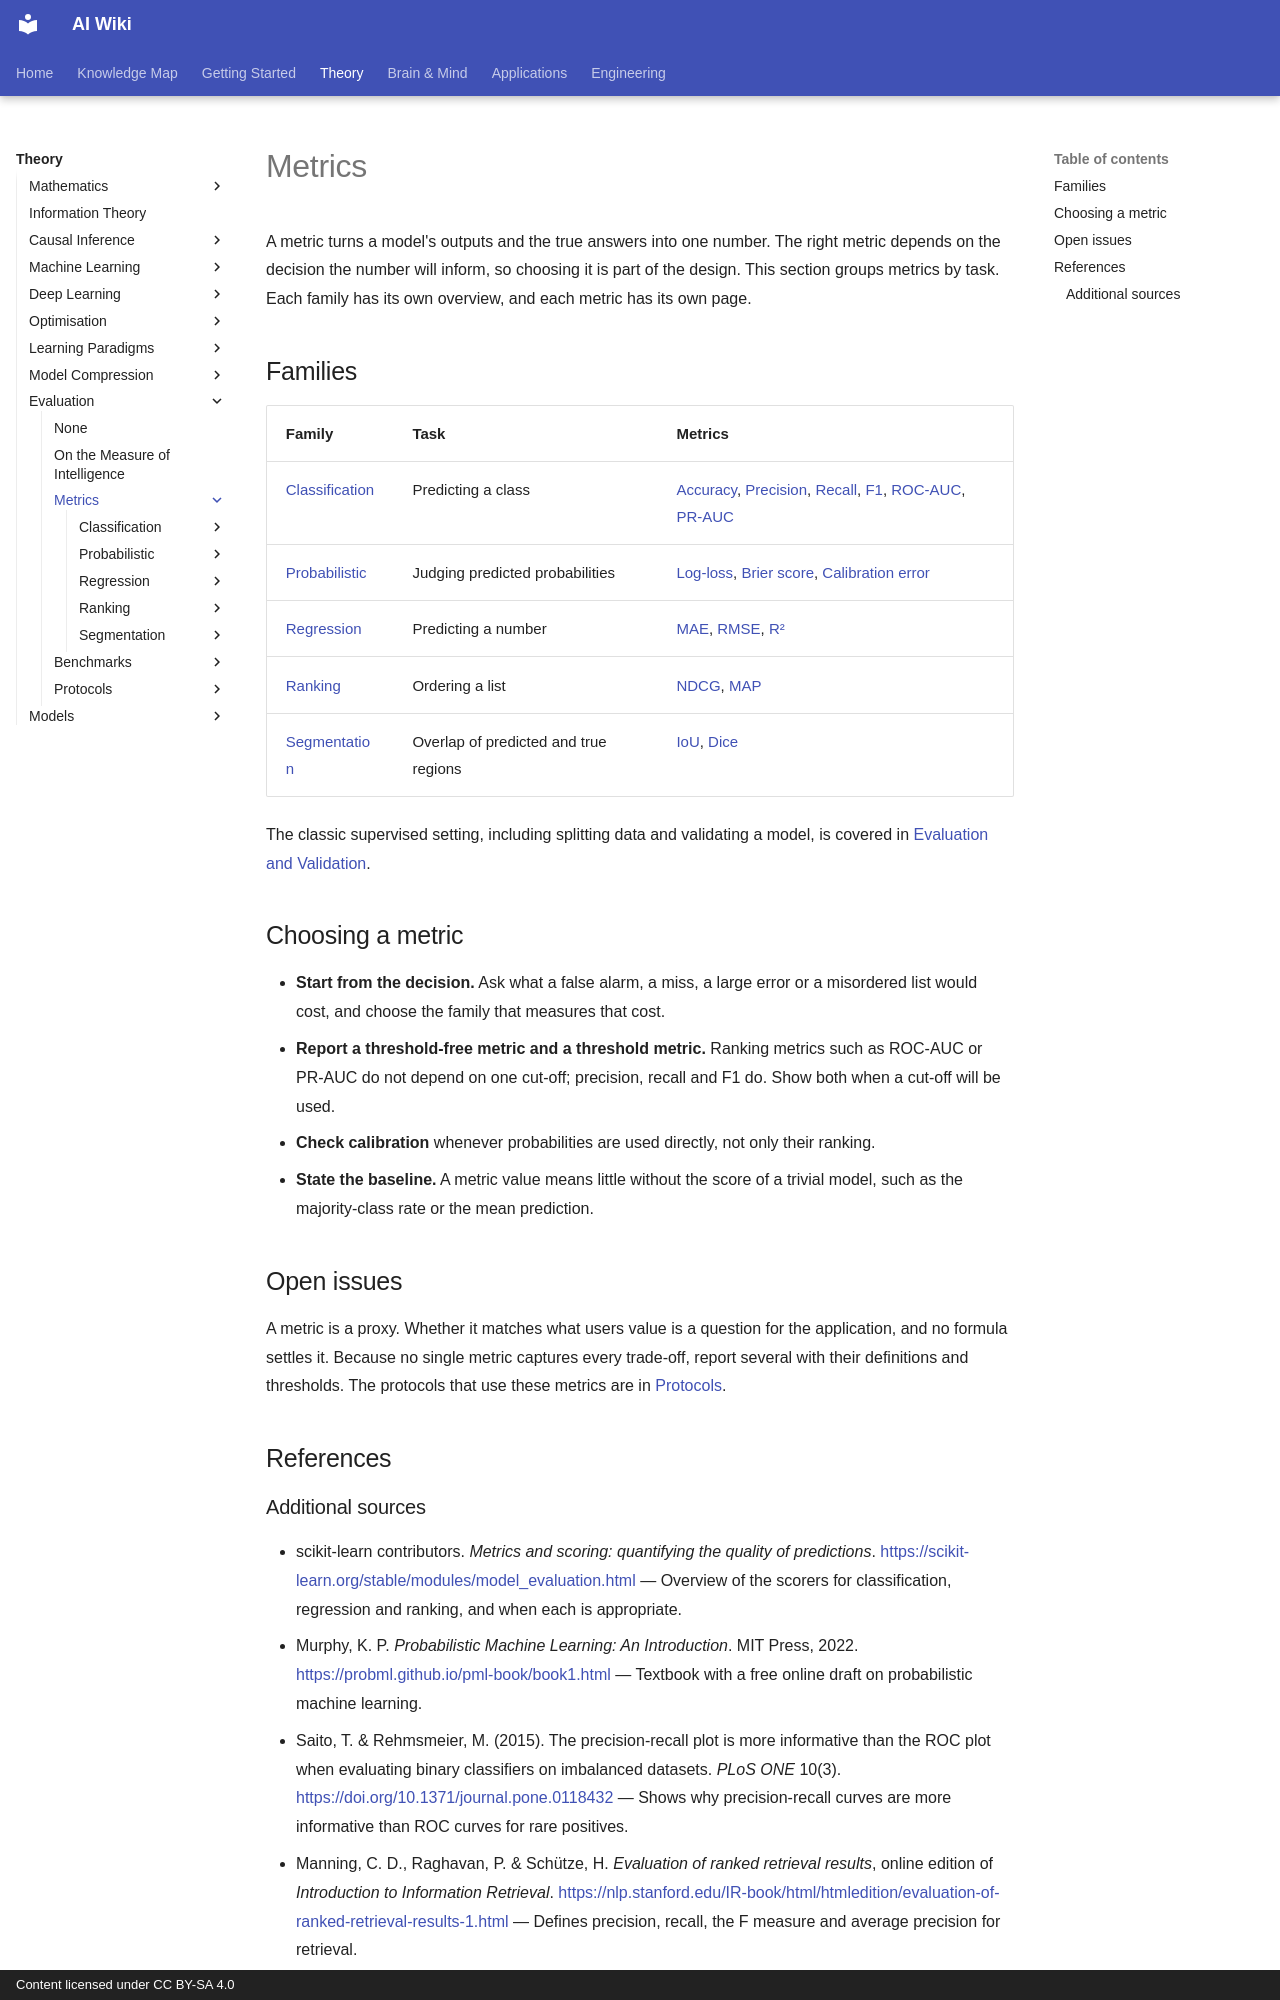

repository: zi-yue-1129/ai-wiki · page: theory/evaluation/metrics/index.html · generator: mkdocs · copyright: Content licensed under CC BY-SA 4.0

---
related:
  - engineering/evaluation
tags:
  - evaluation
  - metrics
---

# Metrics

A metric turns a model's outputs and the true answers into one number. The right metric depends on the decision the number will inform, so choosing it is part of the design. This section groups metrics by task. Each family has its own overview, and each metric has its own page.

## Families

| Family | Task | Metrics |
|---|---|---|
| [Classification](classification/index.md) | Predicting a class | [Accuracy](classification/accuracy.md), [Precision](classification/precision.md), [Recall](classification/recall.md), [F1](classification/f1.md), [ROC-AUC](classification/roc-auc.md), [PR-AUC](classification/pr-auc.md) |
| [Probabilistic](probabilistic/index.md) | Judging predicted probabilities | [Log-loss](probabilistic/log-loss.md), [Brier score](probabilistic/brier-score.md), [Calibration error](probabilistic/calibration-error.md) |
| [Regression](regression/index.md) | Predicting a number | [MAE](regression/mae.md), [RMSE](regression/rmse.md), [R²](regression/r-squared.md) |
| [Ranking](ranking/index.md) | Ordering a list | [NDCG](ranking/ndcg.md), [MAP](ranking/map.md) |
| [Segmentation](segmentation/index.md) | Overlap of predicted and true regions | [IoU](segmentation/iou.md), [Dice](segmentation/dice.md) |

The classic supervised setting, including splitting data and validating a model, is covered in [Evaluation and Validation](../../paradigms/supervised/evaluation-and-validation/index.md).

## Choosing a metric

- **Start from the decision.** Ask what a false alarm, a miss, a large error or a misordered list would cost, and choose the family that measures that cost.
- **Report a threshold-free metric and a threshold metric.** Ranking metrics such as ROC-AUC or PR-AUC do not depend on one cut-off; precision, recall and F1 do. Show both when a cut-off will be used.
- **Check calibration** whenever probabilities are used directly, not only their ranking.
- **State the baseline.** A metric value means little without the score of a trivial model, such as the majority-class rate or the mean prediction.

## Open issues

A metric is a proxy. Whether it matches what users value is a question for the application, and no formula settles it. Because no single metric captures every trade-off, report several with their definitions and thresholds. The protocols that use these metrics are in [Protocols](../protocols/index.md).

## References
